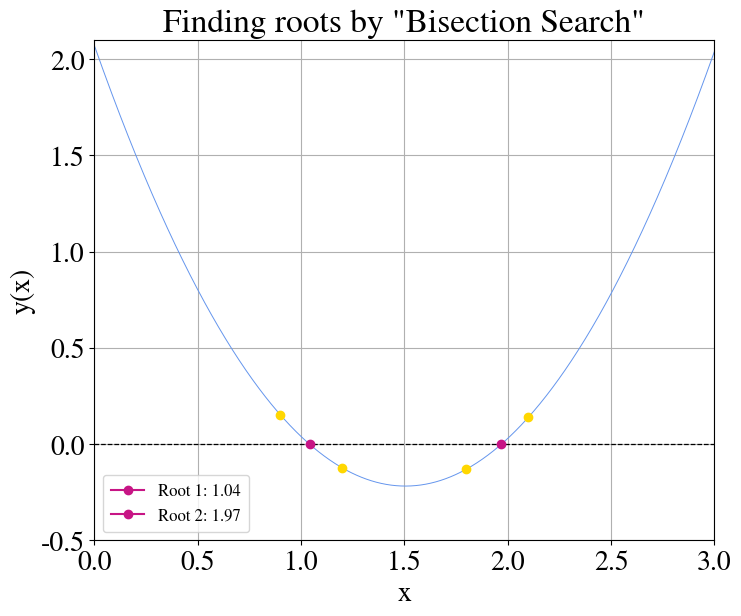

Here is the Python script that generated this plot:
%matplotlib inline
import numpy as np
import matplotlib.pyplot as plt

#pretty plot stuff
#I use this to make changes to my plot
plt.rcParams['figure.figsize'] = (8,6.5)           # changes my figure size with length 8 and width 6.5
plt.rcParams['legend.frameon'] = True              # if True, legend will have a border
plt.rcParams['legend.fontsize'] = 12               # legend fontsize is 12
plt.rcParams['legend.borderpad'] = 0.5             # width of the border of the legend
plt.rcParams["legend.framealpha"] = 0.8            # changes how transparant the legend is.
plt.rcParams['font.family'] = 'STIXGeneral'        # sets font
plt.rcParams['font.size'] = 20                     #sets general font size

#define function we want to find the roots of
def function_for_roots(x):
    a = 1.01
    b = -3.04
    c = 2.07
    return a*x**2 + b*x + c

#function to check if initial values are valid
def check_initial_values(f, x_min, x_max, tol):
    #check initial guesses
    y_min = f(x_min)
    y_max = f(x_max)
    
    #check if x_min and x_max contain a zero crossing
    if(y_min*y_max >= 0.0):
        print("No zero crossing found in range = ", x_min, x_max)
        s = "f(%f) = %f, f(%f) = %f" % (x_min, y_min, x_max, y_max)
        print(s)
        return 0
    
    #if x_min is a root, then return flag == 1
    if(np.fabs(y_min) < tol):
        return 1
    
    #if x_max is a root, then return flag ==2
    if(np.fabs(y_max) < tol):
        return 2
    
    #if we reach this point, the bracket is valid and we will return 3
    return 3

#define main work function that actually goes through the search, BISECTION SEARCH
def bisection_root_finding(f, x_min_start, x_max_start, tol):
    
    x_min = x_min_start         #minimum x in bracket
    x_max = x_max_start         #maximum x in bracket
    x_mid = 0.0                 #midpoint
    
    y_min = f(x_min)            #function value at x_min
    y_max = f(x_max)            #function value at x_max
    y_mid = 0.0                 #midpoint
    
    imax = 1000                 #sets a max number of iterations
    i = 0                       #iteration number
    
    #check initial values
    flag = check_initial_values(f, x_min, x_max, tol)
    if(flag == 0):
        print("Error in bisection_root_finding().")
        raise ValueError('Initial values invalid', x_min, x_max)
    elif(flag == 1):
        return x_min            #lucky guess
    elif(flag == 2):
        return x_max            #lucky guess
    
    #Now conduct the search if this point is reached
    flag = 1                    #sets flag
    
    #enter a while loop
    while(flag):
        x_mid = 0.5 * (x_min + x_max)   #midpoint
        y_mid = f(x_mid)
        
        #check if x_mid is root
        if(np.fabs(y_mid) < tol):
            flag = 0
        else:
            #x_mid is not a root
            #replace end point of bracket if poduct of function of end point if greater than 0
            if(f(x_min) * f(x_mid) > 0):
                x_min = x_mid      #replaced x_min with x_mid
            else:
                x_max = x_mid      #replaced x_max with x_mid
                
        print(x_min, f(x_min), x_max, f(x_max)) #prints limits of this iteration
        
        i += 1       #count the iteration, makes the for loop keep going
        
        #if max number of iterations is exceeded, quit
        if(i >= imax):
            print("Exceeded max number of iterations = ", i)
            s = "Min bracket f($f) = %f" % (x_min, f(x_min))
            print(s)
            s = "Max bracket f(%f) = %f" % (x_max, f(x_max))
            print(s)
            s = "Mid bracket f(%f) = %f" % (x_mid, f(x_mid))
            raise StopIteration('Stopping iterations after', i)
            
        #print("Iteration: %f" %(i))
    
    #DONE!
    iteration = np.round(i, 2)            #gets the number of the iteration
    print("Iterations: " + str(i))        #prints out the total number of iterations
    return x_mid

#SEARCH TIME for Root 1
x_min1 = 0.9
x_max1 = 1.2
tolerance = 1.0e-6

y_min1 = 1.01*x_min1**2 - 3.04*x_min1 + 2.07 
y_max1 = 1.01*x_max1**2 - 3.04*x_max1 + 2.07

#print the initial guesses
print(x_min1, function_for_roots(x_min1))
print(x_max1, function_for_roots(x_max1))

x_root1 = bisection_root_finding(function_for_roots, x_min1, x_max1, tolerance)
y_root1 = function_for_roots(x_root1)

s = "Root 1 found with y(%f) = %f" % (x_root1, y_root1)
print(s)

#SEARCH TIME for Root 2
x_min2 = 1.8
x_max2 = 2.1

y_min2 = 1.01*x_min2**2 - 3.04*x_min2 + 2.07 
y_max2 = 1.01*x_max2**2 - 3.04*x_max2 + 2.07

#print the initial guesses
print(x_min2, function_for_roots(x_min2))
print(x_max2, function_for_roots(x_max2))

x_root2 = bisection_root_finding(function_for_roots, x_min2, x_max2, tolerance)
y_root2 = function_for_roots(x_root2)

s = "Root 2 found with y(%f) = %f" % (x_root2, y_root2)
print(s)

x = np.linspace(0, 3, 1000)

a = 1.01
b = -3.04
c = 2.07
plt.plot(x, a*x**2 + b*x + c, color = 'cornflowerblue', lw = 0.7)
plt.axhline(0, color = 'black', ls = '--', lw = 0.9)

xmin1 = np.round(x_min1, 2)
xmax1 = np.round(x_max1, 2)
xroot1 = np.round(x_root1, 2)
plt.plot(x_min1, y_min1, marker = 'o', color = "gold") #, label = "Minimum: " + str(xmin1))
plt.plot(x_max1, y_max1, marker = 'o', color = "gold") #, label = "Maximum: " + str(xmax1))
plt.plot(x_root1, y_root1, marker = 'o', color = 'mediumvioletred', label = "Root 1: " + str(xroot1))

xmin2 = np.round(x_min2, 2)
xmax2 = np.round(x_max2, 2)
xroot2 = np.round(x_root2, 2)
plt.plot(x_min2, y_min2, marker = 'o', color = "gold") #, label = "Minimum: " + str(xmin2))
plt.plot(x_max2, y_max2, marker = 'o', color = "gold") #, label = "Maximum: " + str(xmax2))
plt.plot(x_root2, y_root2, marker = 'o', color = 'mediumvioletred', label = "Root 2: " + str(xroot2))

plt.xlabel('x')
plt.ylabel('y(x)')
plt.title('Finding roots by "Bisection Search"')
plt.legend(loc = 'best')
plt.xlim(0, 3)
plt.ylim(-0.5, 2.1)
plt.grid()

